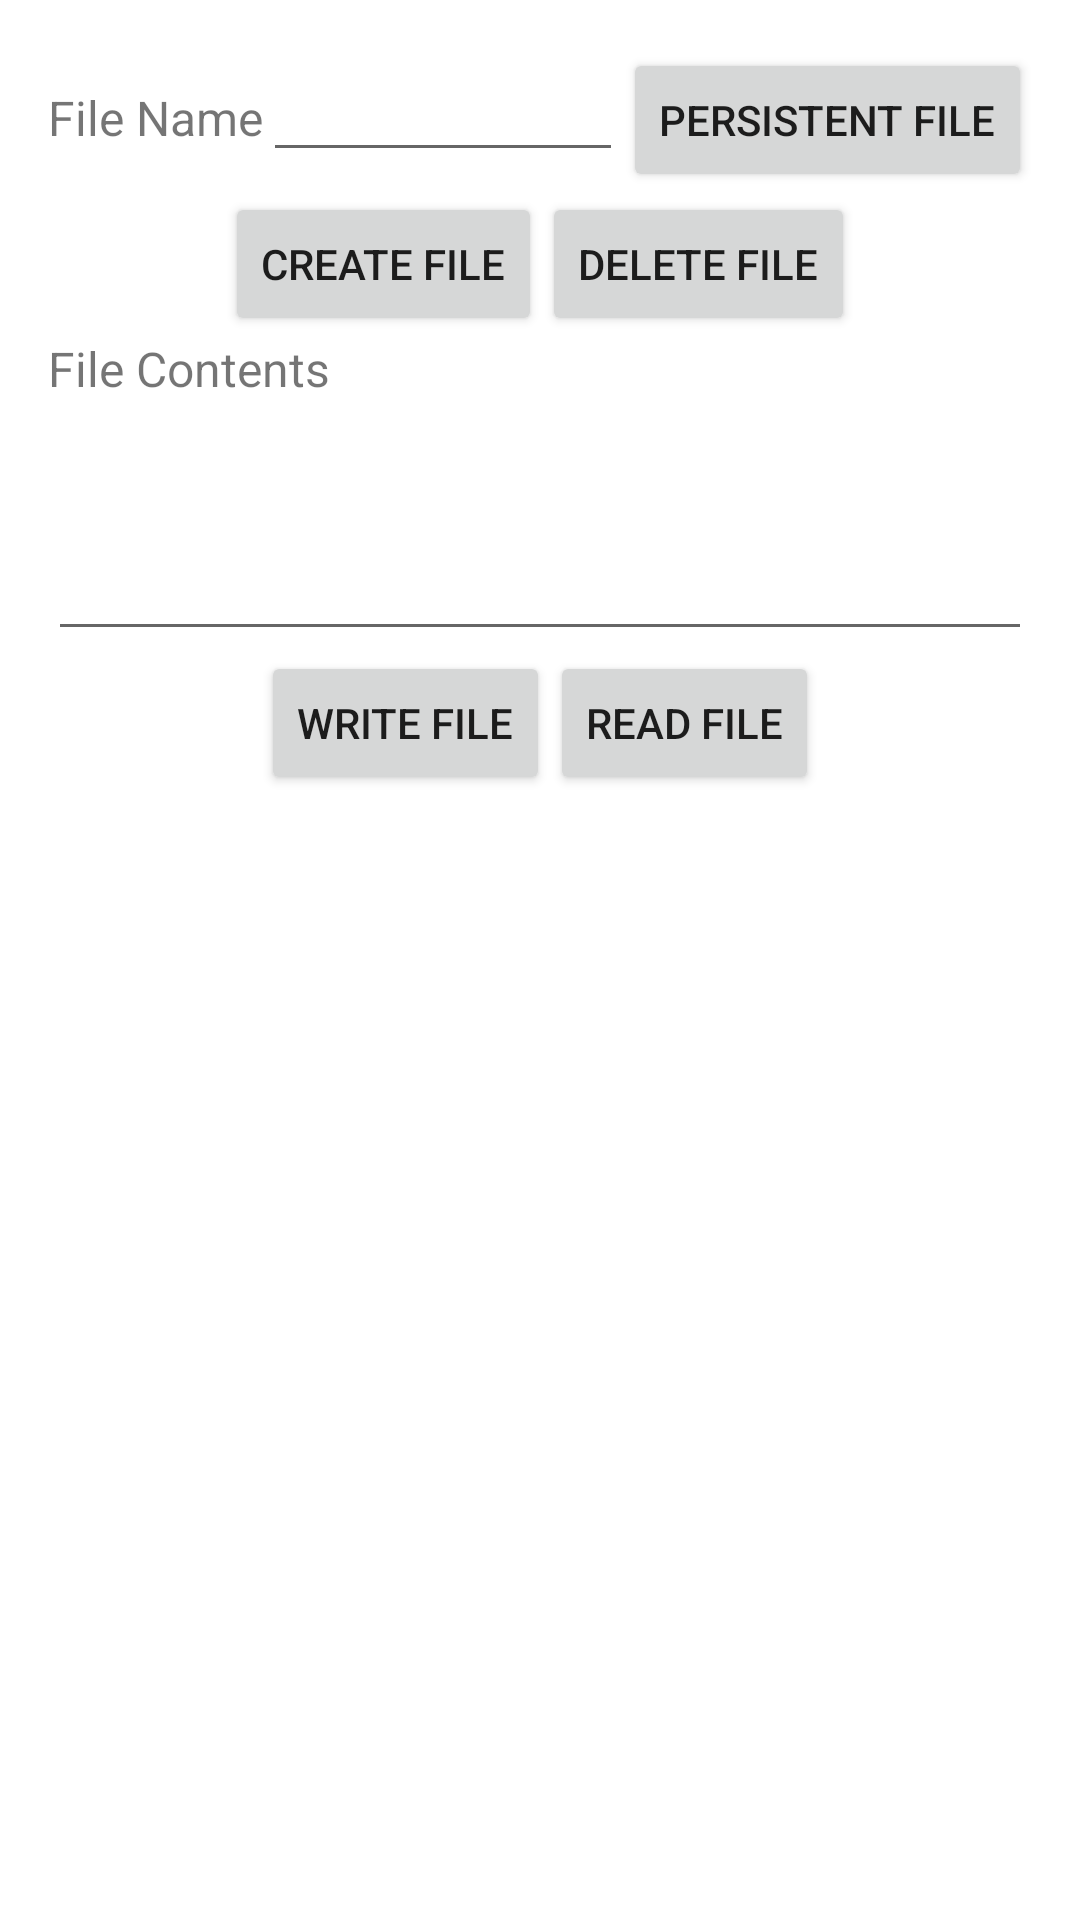

Write the Android layout XML for this screen, with the resource values it uses.
<!-- AndroidManifest.xml: application theme Theme.JulianLab9 -->
<!-- res/layout/fragment_pit.xml -->
<?xml version="1.0" encoding="utf-8"?>
<LinearLayout xmlns:android="http://schemas.android.com/apk/res/android"
    android:layout_width="match_parent"
    android:layout_height="match_parent"
    android:orientation="vertical"
    android:padding="16dp">

    <LinearLayout
        android:layout_width="match_parent"
        android:layout_height="wrap_content"
        android:orientation="horizontal">

        <TextView
            android:id="@+id/pitFileNameLabel"
            android:layout_width="wrap_content"
            android:layout_height="wrap_content"
            android:text="@string/label_file_name"
            android:textSize="16sp" />

        <EditText
            android:id="@+id/pitFileNameInput"
            android:layout_width="0dp"
            android:layout_height="wrap_content"
            android:layout_weight="1"
            android:inputType="text" />

        <Button
            android:id="@+id/pitPersistentBtn"
            android:layout_width="wrap_content"
            android:layout_height="wrap_content"
            android:text="@string/btn_persistent" />

    </LinearLayout>

    <LinearLayout
        android:layout_width="match_parent"
        android:layout_height="wrap_content"
        android:orientation="horizontal"
        android:gravity="center">

        <Button
            android:id="@+id/pitCreateBtn"
            android:layout_width="wrap_content"
            android:layout_height="wrap_content"
            android:text="@string/btn_create_file" />

        <Button
            android:id="@+id/pitDeleteBtn"
            android:layout_width="wrap_content"
            android:layout_height="wrap_content"
            android:text="@string/btn_delete_file" />

    </LinearLayout>

    <TextView
        android:id="@+id/pitFileContentsLabel"
        android:layout_width="wrap_content"
        android:layout_height="wrap_content"
        android:text="@string/label_file_contents"
        android:textSize="16sp" />

    <EditText
        android:id="@+id/pitFileContentsInput"
        android:layout_width="match_parent"
        android:layout_height="wrap_content"
        android:inputType="textMultiLine"
        android:minLines="3" />

    <LinearLayout
        android:layout_width="match_parent"
        android:layout_height="wrap_content"
        android:orientation="horizontal"
        android:gravity="center">

        <Button
            android:id="@+id/pitWriteBtn"
            android:layout_width="wrap_content"
            android:layout_height="wrap_content"
            android:text="@string/btn_write_file" />

        <Button
            android:id="@+id/pitReadBtn"
            android:layout_width="wrap_content"
            android:layout_height="wrap_content"
            android:text="@string/btn_read_file" />

    </LinearLayout>

    <ScrollView
        android:layout_width="match_parent"
        android:layout_height="match_parent">

        <LinearLayout
            android:id="@+id/pitFileListContainer"
            android:layout_width="match_parent"
            android:layout_height="wrap_content"
            android:orientation="vertical" />

    </ScrollView>

</LinearLayout>
<!-- resources referenced by this layout -->
<resources>
  <string name="btn_create_file">Create File</string>
  <string name="btn_delete_file">Delete File</string>
  <string name="btn_persistent">Persistent File</string>
  <string name="btn_read_file">Read File</string>
  <string name="btn_write_file">Write File</string>
  <string name="label_file_contents">File Contents</string>
  <string name="label_file_name">File Name</string>
  <style name="Theme.JulianLab9" parent="Theme.MaterialComponents.DayNight.NoActionBar">
          
      </style>
</resources>
